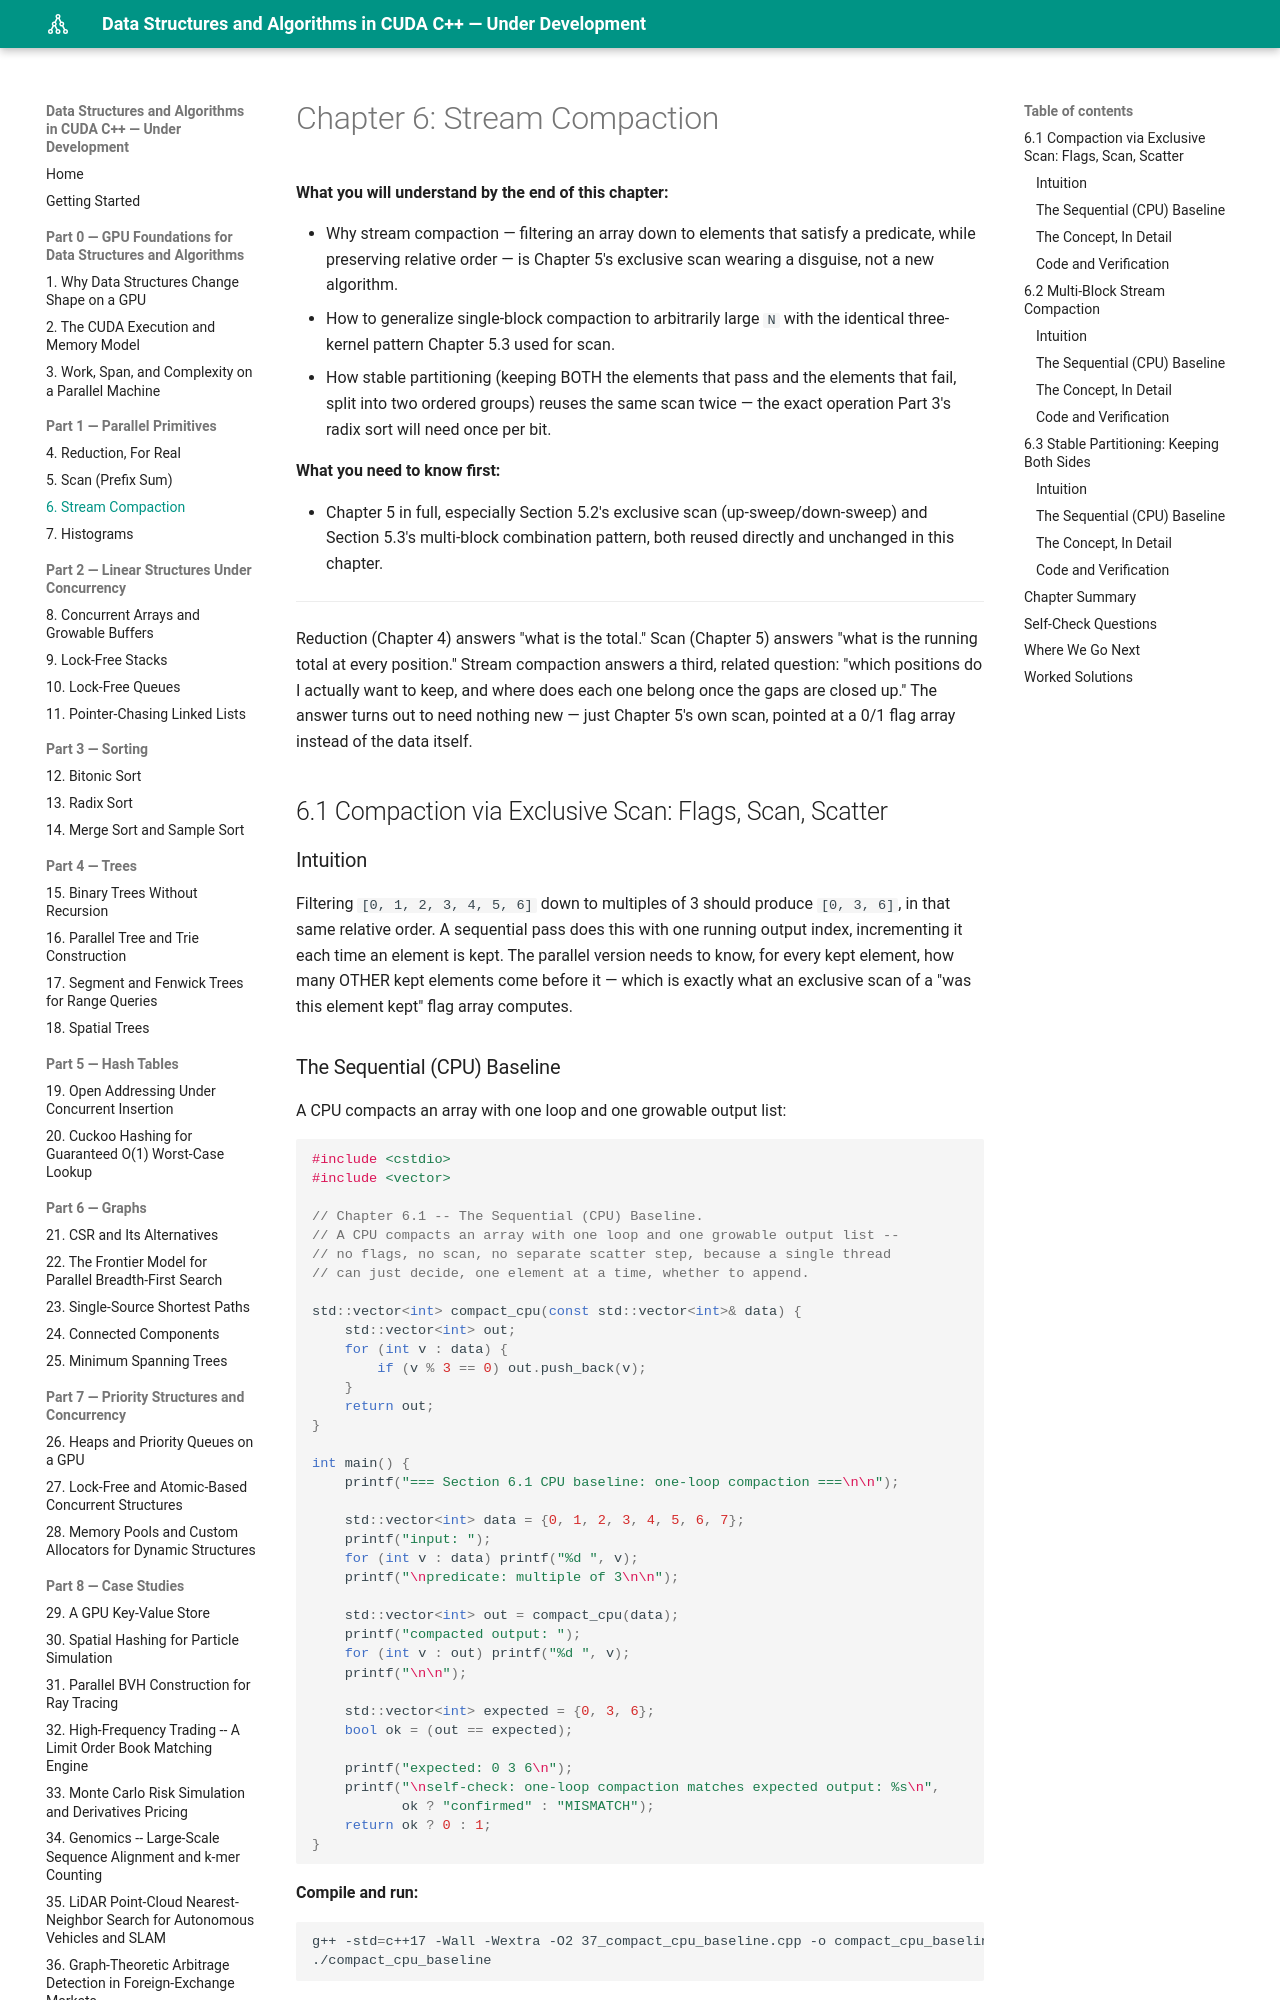

repository: MaximumBeings/dsa_cuda_from_first_principles · page: part1/06-stream-compaction/index.html · generator: mkdocs

# Chapter 6: Stream Compaction

**What you will understand by the end of this chapter:**

- Why stream compaction — filtering an array down to elements that satisfy a predicate, while preserving relative order — is Chapter 5's exclusive scan wearing a disguise, not a new algorithm.
- How to generalize single-block compaction to arbitrarily large `N` with the identical three-kernel pattern Chapter 5.3 used for scan.
- How stable partitioning (keeping BOTH the elements that pass and the elements that fail, split into two ordered groups) reuses the same scan twice — the exact operation Part 3's radix sort will need once per bit.

**What you need to know first:**

- Chapter 5 in full, especially Section 5.2's exclusive scan (up-sweep/down-sweep) and Section 5.3's multi-block combination pattern, both reused directly and unchanged in this chapter.

---

Reduction (Chapter 4) answers "what is the total." Scan (Chapter 5) answers "what is the running total at every position." Stream compaction answers a third, related question: "which positions do I actually want to keep, and where does each one belong once the gaps are closed up." The answer turns out to need nothing new — just Chapter 5's own scan, pointed at a 0/1 flag array instead of the data itself.

## 6.1 Compaction via Exclusive Scan: Flags, Scan, Scatter

### Intuition

Filtering `[0, 1, 2, 3, 4, 5, 6]` down to multiples of 3 should produce `[0, 3, 6]`, in that same relative order. A sequential pass does this with one running output index, incrementing it each time an element is kept. The parallel version needs to know, for every kept element, how many OTHER kept elements come before it — which is exactly what an exclusive scan of a "was this element kept" flag array computes.
